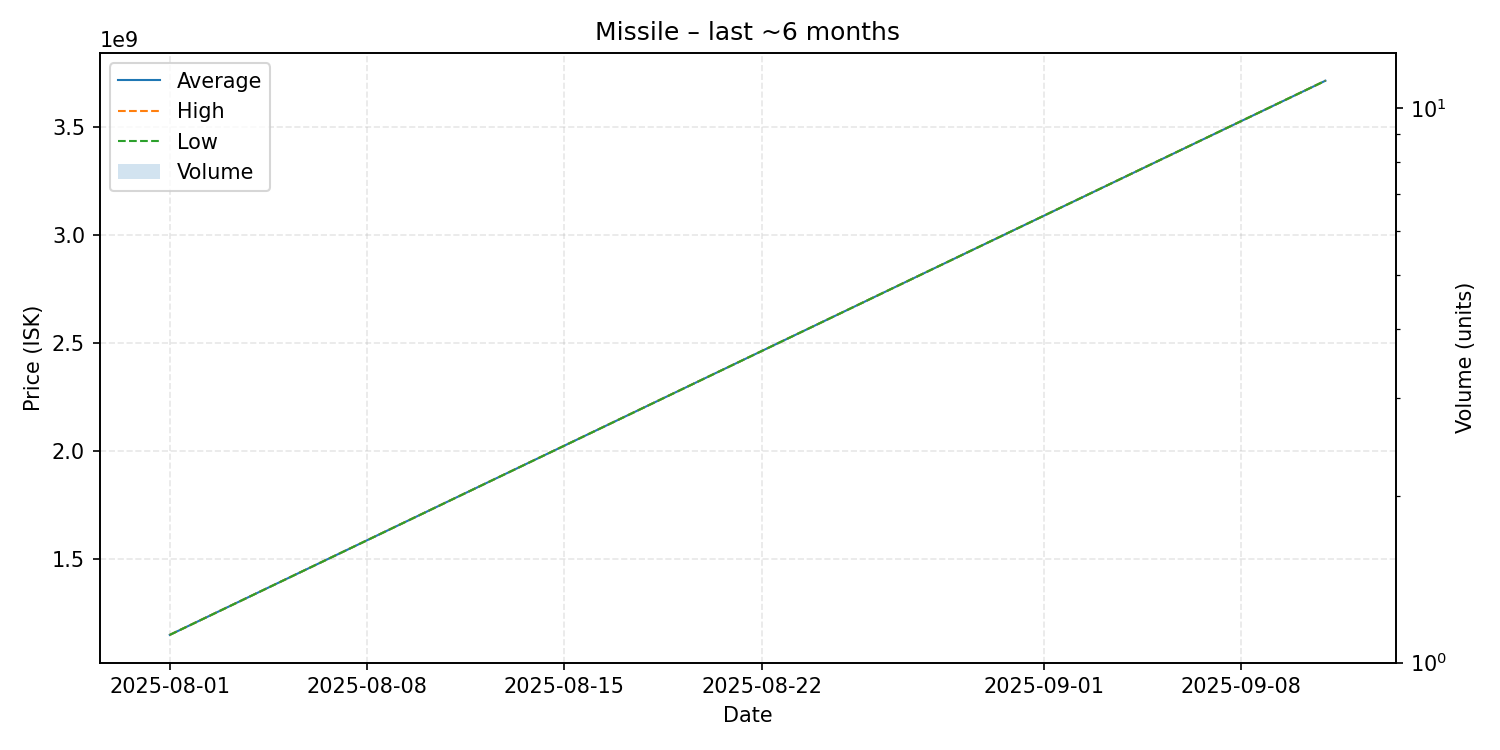

Values plotted in this chart, from the file beside it:
date, average, highest, lowest, order_count, volume
2025-08-01, 1150000000, 1150000000, 1150000000, 1, 1
2025-09-11, 3712000000, 3712000000, 3712000000, 1, 1
